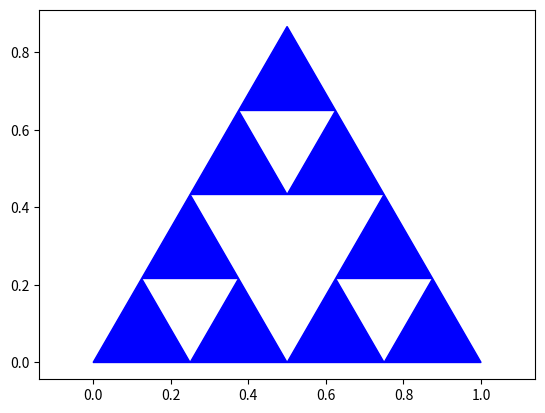

The matplotlib source for this figure:
import numpy as np
import matplotlib.pyplot as plt
import math as m
import matplotlib.patches as patches

#alright we need to create a triangle
#we need three coordinate in a 2D world
p1=np.array([0,0])
p2=np.array([1,0])
#the apex of equilateral Triangle
p3=np.array([1/2,m.sqrt(3)/2])
#get the set of coordinates to describe the T
tr=np.array([p1,p3,p2])
'''T3=np.array([1/2,0])
print(tr+T3)'''

#i believe everything is very similar to the last code
#i need to work with three lines and i also need to work with three functions
#f1 should scale all 3 lines by 1/2
#f2 should do the same but transfer the new tri by (0, 1/2)
#f3 should scale too but it has a transfer by (1/4, sqrt3/4)
#another thing is that i need is a colored triangle to start with

# I will use Polygan for it

plt.show()



#it is not efficient to work with three lines. i will male the 3 point a single entity!
#my mind was stuck in the Dragon curve :))
def scale(tr):
    #scale by half
    return tr/2
def Transfer(tr):
    #scaling
    #one direction transfer
    T=np.array([1/2,0])
    return tr/2 +T
def Transfer2(tr):
    #scaling
    #one direction transfer
    T2=np.array([1/4,m.sqrt(3)/4])
    return tr/2+T2
#now this part of the code will be very similar to dragon. I will basically do some recursives

#no need for i because we do not want color change
def fractal(tr, iteration,ax):
    if iteration==0:
        colored_T= plt.Polygon(tr, color='blue')
        ax.add_patch(colored_T)
        return

    else:
        #alright we have 3 fs to apply :)
        tr1=scale(tr)
        tr2=Transfer(tr)
        tr3=Transfer2(tr)
        #we have a triangle, we will do 3 transformations and we will end up in step 1 then we will repeat this for every 3 new triangles
        #the iteration steps will clearly drop too :) just like dragon curve
        f1=fractal(tr1,iteration-1,ax)
        f2=fractal(tr2,iteration-1,ax)
        f3=fractal(tr3,iteration-1,ax)
        return
    
#attention we had to add ax to set the smaller triangles at the right place in our figure :)
fig, ax = plt.subplots()
fractal(tr,2,ax)
plt.axis('equal')
plt.show()





